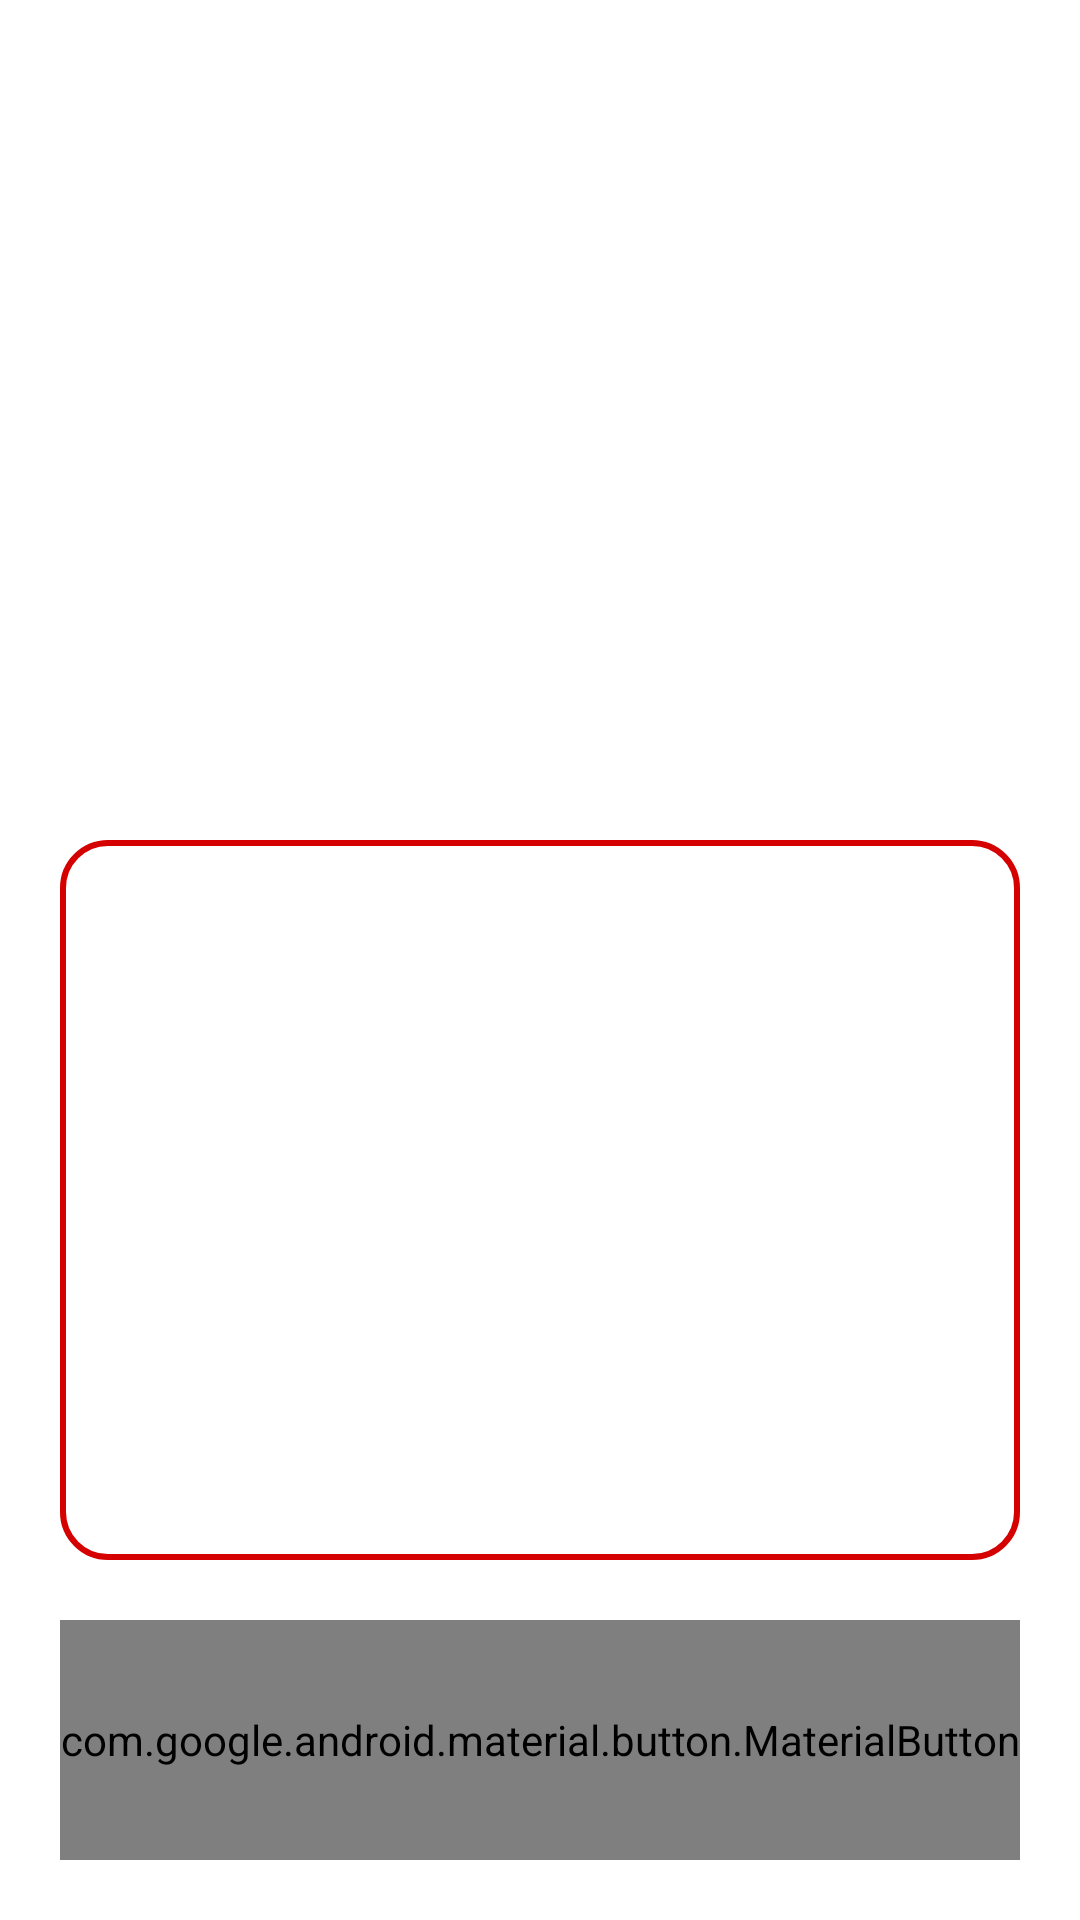

Reconstruct the res/layout file that produces this screen, plus the resources it refers to.
<!-- AndroidManifest.xml: application theme Theme.ShieldSecure -->
<!-- res/layout/fragment_decrypt.xml -->
<?xml version="1.0" encoding="utf-8"?>
<LinearLayout xmlns:android="http://schemas.android.com/apk/res/android"
    xmlns:app="http://schemas.android.com/apk/res-auto"
    android:layout_width="match_parent"
    android:layout_height="match_parent"
    android:orientation="vertical"
    android:padding="20dp">

    <com.google.android.material.imageview.ShapeableImageView
        android:id="@+id/decryptFragment_IMG_plainImage"
        android:layout_width="match_parent"
        android:layout_height="0dp"
        android:layout_weight="3"
        android:background="@drawable/icons_add_image"
        android:clickable="true"
        android:focusable="true"
        android:foreground="?attr/selectableItemBackground"
        android:scaleType="fitXY" />

    <TextView
        android:id="@+id/decryptFragment_EDT_inputText"
        android:layout_width="match_parent"
        android:layout_height="0dp"
        android:layout_marginTop="20dp"
        android:layout_marginBottom="20dp"
        android:layout_weight="3"
        android:background="@drawable/round_edt_border_edges"
        android:gravity="center"
        android:textColor="@color/white"
        android:textColorHint="@color/white"
        android:hint="Choose a picture to decrypt.\nThe secret message will be displayed here. "
        android:padding="10dp"
        android:scrollbars="vertical"
        android:textIsSelectable="true"
        android:textStyle="bold" />

    <com.google.android.material.button.MaterialButton
        android:id="@+id/decryptFragment_BTN_DecryptText"
        android:layout_width="match_parent"
        android:layout_height="0dp"
        android:layout_weight="1"
        android:enabled="false"
        android:text="Decrypt Text"
        android:fontFamily="@font/button"
        android:textAllCaps="false"
        android:textColor="@color/white"
        android:textSize="20sp"
        app:cornerRadius="30dp"
        app:elevation="50dp"
        app:icon="@drawable/ic_baseline_lock_open_24" />

</LinearLayout>
<!-- resources referenced by this layout -->
<resources>
  <color name="white">#FFFFFFFF</color>
  <!-- drawable round_edt_border_edges (drawable) -->
  <?xml version="1.0" encoding="utf-8"?>
  <shape xmlns:android="http://schemas.android.com/apk/res/android"
      android:shape="rectangle">
      <stroke
          android:width="2dp"
  
          android:color="@color/red" />
      <corners android:radius="15dp" />
  
  </shape>
  <style name="Theme.ShieldSecure" parent="Theme.MaterialComponents.Light.NoActionBar">
          
          <item name="colorPrimary">@color/purple_500</item>
          <item name="colorPrimaryVariant">@color/purple_700</item>
          <item name="colorOnPrimary">@color/white</item>
          
          <item name="colorSecondary">@color/teal_200</item>
          <item name="colorSecondaryVariant">@color/teal_700</item>
          <item name="colorOnSecondary">@color/black</item>
          
          <item name="android:statusBarColor" tools:targetApi="l">?attr/colorPrimaryVariant</item>
          
      </style>
  <color name="red">#D50000</color>
  <color name="purple_500">#FF6200EE</color>
  <color name="purple_700">#FF3700B3</color>
  <color name="teal_200">#FF03DAC5</color>
  <color name="teal_700">#FF018786</color>
  <color name="black">#FF000000</color>
</resources>
